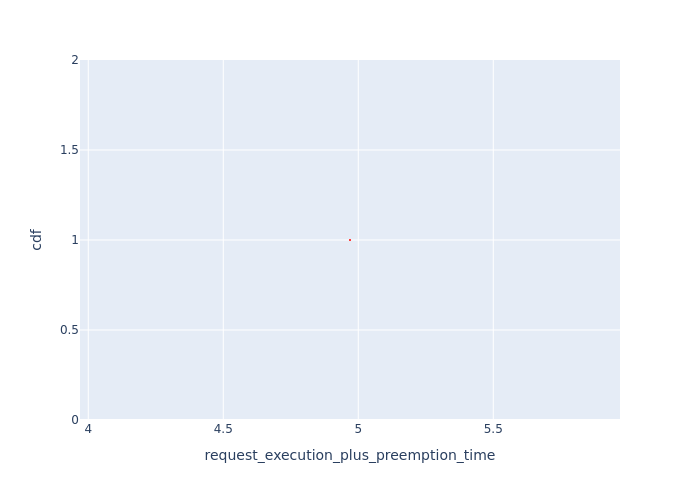

The table this chart was drawn from, first rows:
, Request Id, request_execution_plus_preemption_time, cdf
0, 0, 4.969, 1.0
